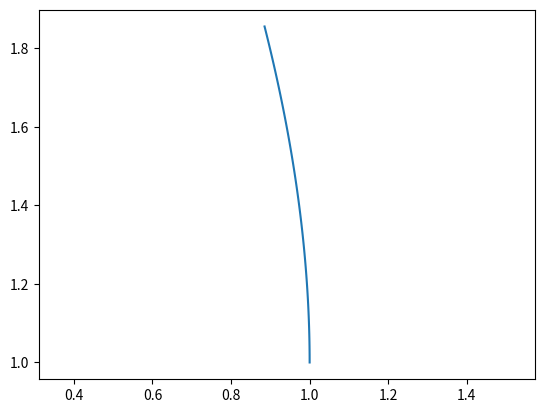

The matplotlib source for this figure: (Note: this script raises an exception after producing the figure.)
#!/usr/bin/env python3
# -*- coding: utf-8 -*-
"""
Created on Sat Aug  7 15:30:08 2021

@author: basile
"""

import sympy as sp
import numpy as np
from enum import Enum
import scipy.integrate as integrate
import scipy.optimize as opt
import matplotlib.pyplot as plt
from copy import copy

# Force on mobile mass at p0 + v0 * t exerted by fixed mass at c
# assuming unit masses and gravitational constant
def force(p0, v0, c, t):
    p0 = np.asarray(p0)
    v0 = np.asarray(v0)
    c = np.asarray(c)
    x = c - (p0 + v0 * t)
    r = np.linalg.norm(x)
    return (1.0 / r**3) * x

# simulate trajectory deviation, assuming unit parameters
def simulate(p0, v0, c, T):
    p0 = np.asarray(p0)
    v0 = np.asarray(v0)
    c = np.asarray(c)
    z0 = np.array([0,0,0,0]);
    fInt = lambda tt, zz : np.concatenate((zz[2:4], force(p0, v0, c, tt)))
    tSpan = [0, T]
    ivpSol = integrate.solve_ivp(fInt, tSpan, z0, max_step = 0.01)
    # return (time, pos, speed)
    return (ivpSol.t, ivpSol.y[0:2,:], ivpSol.y[2:4,:])
    
    

p0 = np.asarray([1.0,1.0])
v0 = np.asarray([0.0,1.0])
c = np.asarray([0.0,0.0])
(t, dpos, dspd) = simulate(p0, v0, c,1)

pos = dpos + np.asarray([t * v0[0] + p0[0], t * v0[1] + p0[1]])

plt.plot(pos[0,:], pos[1,:])
plt.axis('equal')


class CollisionType(Enum):
    EARLIEST = 0 # look for smallest positive collision time
    CLOSEST = 1 # look for smallest absolute collision time

# collison time and positions between two balls
def ballBallCollison(pa, va, pb, vb, R, collisionType):
    pa = np.asarray(pa)
    pb = np.asarray(pb)
    va = np.asarray(va)
    vb = np.asarray(vb)
    d = pa - pb
    w = va - vb
        
    A = np.dot(w, w)
    B = 2 * np.dot(d, w)
    C = np.dot(d, d) - 4 * R**2
    discr = B**2 - 4 * A * C
    
    if (A == 0.0):
        return (np.Inf, pa, pb)
    
    t1, t2 = 0, 0
    if discr < 0:
        return (np.Inf, pa, pb)
    else:
        t1 = (-B + np.sqrt(discr)) / (2 * A)
        t2 = (-B - np.sqrt(discr)) / (2 * A)
    
    t = 0
    if collisionType == CollisionType.EARLIEST:
        if max(t1, t2) < 0.0:
            return (np.Inf, pa, pb)
        else:
            t = min(t1, t2) if min(t1, t2) >= 0.0 else max(t1, t2)
    
    elif collisionType == CollisionType.CLOSEST:
        t = t1 if abs(t1) < abs(t2) else t2
        
    else:
        raise Exception("Undefined collision type") 
        
    paColl = pa + t * va
    pbColl = pb + t * vb
    return (t, paColl, pbColl)
    
ballBallCollison([0,1], [1,-1], [0,-1], [1,1], 0.1, CollisionType.EARLIEST)


class CollisionBand(Enum):
    RIGHT = 0
    TOP = 1
    LEFT = 2
    BOTTOM = 4
    NONE = 5
    
# collision time and position between ball and band on 2Wx2H billard centered at (0,0)
def ballBandCollision(p, v, W, H, collisionType):
    p = np.asarray(p)
    v = np.asarray(v)
    
    # Find intersection with edge defined by position q and direction d
    def intersection(q, d):
        q = np.asarray(q)
        d = np.asarray(d)
        A = np.array([v, -d]).transpose()
        b = q - p
        x = np.linalg.solve(A, b)
        tSol = x[0]
        pSol = p + v * tSol
        return (pSol, tSol)
    
    pRIGHT,  tRIGHT  = intersection([ W,  0], [0,1])
    pTOP,    tTOP    = intersection([ 0,  W], [1,0])
    pLEFT,   tLEFT   = intersection([-W,  0], [0,1])
    pBOTTOM, tBOTTOM = intersection([ 0, -W], [1,0])
    tList = np.array([tRIGHT, tTOP, tLEFT, tBOTTOM])
    
    indMin = -1
    t = 0
    if collisionType == CollisionType.EARLIEST:       
        tList[tList < 0] = np.Inf
        indMin = np.where(tList == np.amin(tList))[0][0]
        t = tList[indMin]  
    else: # CLOSEST
        tListAbs = np.abs(tList)
        indMin = np.where(tListAbs == np.amin(tListAbs))[0][0]
        t = tList[indMin]
        
    if (t < np.Inf):
        pColl = p + v * t
    else:
        pColl = p
            
    if ((indMin == 0) or (indMin == 2)):
        return (t, pColl, [0,1])
    else:
        return (t, pColl, [1,0])
    
       
    
p = np.array([0.1, 0.1])
v = np.array([0.8, 0.1])
W = 0.4
H = 0.7
ballBandCollision(p, v, W, H, CollisionType.EARLIEST)    


def speedReflexionBand(v, ax):
    v = np.asarray(v)
    ax = np.asarray(ax)
    ax = ax / np.linalg.norm(ax)
    n = np.array([ax[1], -ax[0]])
    A1 = np.array([ax, n]).transpose()
    A2 = np.array([ax, -n])
    return np.matmul(A1, np.matmul(A2,v))

def speedReflexionBallBall(va, vb, ax):
    va = np.asarray(va)
    vb = np.asarray(vb)
    ax = np.asarray(ax)
    n = np.array([ax[1], -ax[0]])
    A1 = np.array([ax, n]).transpose()
    
    va1 = np.matmul(A1, va)
    vb1 = np.matmul(A1, vb)
    
    tmp = va1[1]
    va1[1] = vb1[1]
    vb1[1] = tmp
    
    A2 = np.array([ax, -n])
    return (np.matmul(A2, va1), np.matmul(A2, vb1))


class ball:
    def __init__(self, p0 = [0,0], v = [0,0], R = 60/1000):
        self.p0 = np.asarray(p0)
        self.v = np.asarray(v)
        self.R = R

    
    
class billard:
    def __init__(self, W = 1.3/2, H = 2.5/2, c = [1.5, 0.0], M = 80.0, G = 6.67e-11, R = 60/1000):
        self.W = W
        self.H = H
        self.c = np.asarray(c) # player mass position
        self.M = M # player mass
        self.G = G
        self.R = R
        # balls
        self.balls = [ball([0,-H/2], [0,2], R)] # white ball
        n = 3
        d = 1.01 * R
        y = 0
        for k in range(1,n+1):
            x0 = d * (k - 1) / 2
            for q in range(k):
                pos = [x0+q*d, y + q*1e-8] # avoid simultaneous collisions
                b = ball(pos, [0,0], R)
                self.balls.append(b)
                y += np.sqrt(3/4) * d
                
    def ballBallCollison(self, ba, bb):
        A =  np.array([[0,1],[-1,0]])
        # Collision between balls with gravity
        eps = self.G * self.M
        collNoGrav = ballBallCollison(ba.p, ba.v, bb.p, bb.v, self.R, CollisionType.EARLIEST) # returns (t, paColl, pbColl)
        if collNoGrav[0] == np.Inf:
            return (np.Inf, copy(ba), copy(bb))
        else:
            if eps == 0.0: # no gravity effect
                T = collNoGrav[0] 
                baEnd = copy(ba)
                bbEnd = copy(bb)
                baEnd.p0 = collNoGrav[1]
                bbEnd.p0 = collNoGrav[2]
                baEnd.v, bbEnd.v = speedReflexionBallBall(baEnd.v, bbEnd.v, np.matmul(A, bbEnd.p0 - baEnd.p0))
                return (T, baEnd, bbEnd)
            else:
                (T, pa, pb) = collNoGrav # collision approximated without gravity
                _, dpa, dva = simulate(ba.p, ba.v, self.c, T) # returns (time, pos, speed)
                _, dpb, dvb = simulate(bb.p, bb.v, self.c, T) # returns (time, pos, speed)
                pa += eps * dpa[-1] # corrected position a
                pb += eps * dpb[-1] # corrected position b
                va = ba.v + eps * dva[-1] # corrected speed a
                vb = bb.v + eps * dvb[-1] # corrected speed b
                TCorr, pa, pb = ballBallCollison(pa, pb, va, vb, self.R, CollisionType.CLOSEST) # collision correction
                if TCorr == np.Inf:
                    return (np.Inf, copy(ba), copy(bb))
                T += TCorr
                baEnd = copy(ba)
                bbEnd = copy(bb)
                baEnd.p0 = pa
                bbEnd.p0 = pb
                baEnd.v = va
                bbEnd.v = vb
                baEnd.v, bbEnd.v = speedReflexionBallBall(baEnd.v, bbEnd.v, np.matmul(A, bbEnd.p0 - baEnd.p0))
                return (T, baEnd, bbEnd)
            
    def ballBandCollision(self, b):
        # Collision against band with gravity
        eps = self.G * self.M
        T, pColl, ax = ballBandCollision(p, v, self.W, self.H, CollosionType.EARLIEST)
        if T == np.Inf:
            return (np.Inf, copy(b))
        _, dp, dv = simulate(b.p, b.v, self.c, T) # returns (time, pos, speed)
        p += eps * dp[-1] # corrected position a
        v = b.v + eps * dv[-1]
        
        if eps > 0:
            TCorr, pColl, ax = ballBandCollision(p, v, self.W, self.H, CollosionType.CLOSEST)
            T += TCorr
            
        bEnd = copy(b)
        bEnd.v = speedReflexionBand(b.v, ax)
        
        return (T, bEnd)
    
    
    
    
